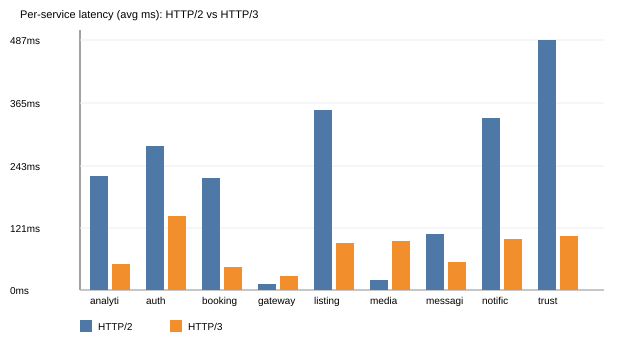

The data file committed next to this chart (first rows):
service, protocol, http_code, time_total_ms
auth, HTTP2, 200, 282
auth, HTTP3, 200, 146
listings, HTTP2, 200, 351
listings, HTTP3, 200, 93
booking, HTTP2, 200, 220
booking, HTTP3, 200, 45
messaging, HTTP2, 200, 110
messaging, HTTP3, 200, 55
notification, HTTP2, 200, 336
notification, HTTP3, 200, 100
trust, HTTP2, 200, 487
trust, HTTP3, 200, 106
analytics, HTTP2, 200, 224
analytics, HTTP3, 200, 52
media, HTTP2, 504, 20
media, HTTP3, 504, 97
gateway, HTTP2, 200, 12
gateway, HTTP3, 200, 28
